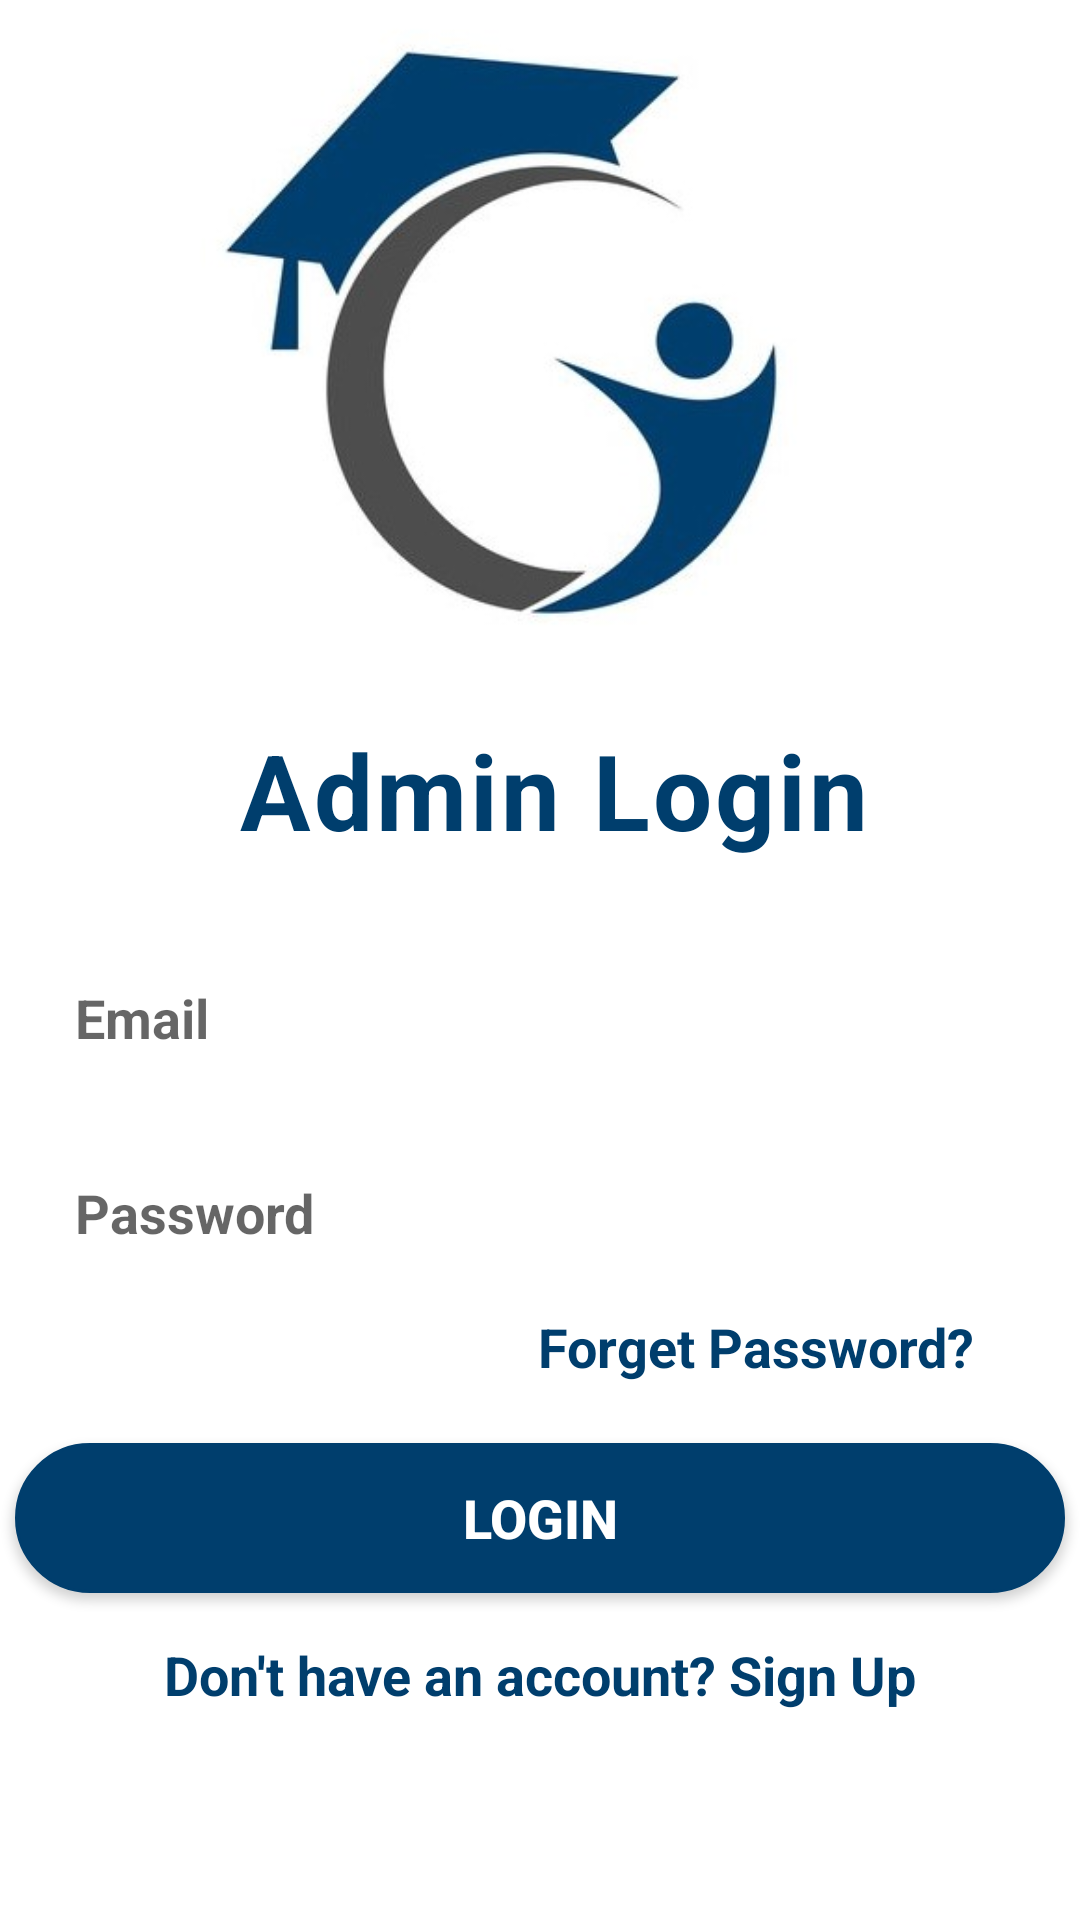

Android layout source for this screen:
<!-- AndroidManifest.xml: application theme Theme.Tranning_placement -->
<!-- res/layout/activity_admin_login.xml -->
<?xml version="1.0" encoding="utf-8"?>
<LinearLayout xmlns:android="http://schemas.android.com/apk/res/android"
    xmlns:app="http://schemas.android.com/apk/res-auto"
    xmlns:tools="http://schemas.android.com/tools"
    android:layout_width="match_parent"
    android:layout_height="match_parent"
    android:orientation="vertical"
    android:gravity="center_horizontal"
    tools:context=".AdminLogin">

    <ImageView
        android:layout_width="300dp"
        android:layout_height="220dp"
        android:src="@drawable/tplogo" />

    <TextView
        android:layout_width="wrap_content"
        android:layout_height="wrap_content"
        android:letterSpacing="0.03"
        android:layout_marginTop="20dp"
        android:text=" Admin Login"
        android:textColor="@color/purple_700"
        android:textSize="35dp"
        android:textStyle="bold" />


    <EditText
        android:id="@+id/edemail"
        android:layout_width="350dp"
        android:layout_height="45dp"
        android:background="@drawable/forget"
        android:hint="Email"
        android:inputType="textEmailAddress"
        android:textColor="@color/purple_700"
        android:textStyle="bold"
        android:textSize="18dp"
        android:layout_marginTop="30dp"
        android:paddingLeft="20dp"/>

    <EditText

        android:id="@+id/edpassword"
        android:layout_width="350dp"
        android:layout_height="45dp"
        android:background="@drawable/forget"
        android:hint="Password"
        android:inputType="textPassword"
        android:textColor="@color/purple_700"
        android:textStyle="bold"
        android:textSize="18dp"
        android:layout_marginTop="20dp"
        android:paddingLeft="20dp"/>

    <TextView
        android:id="@+id/txtforgot"
        android:layout_width="wrap_content"
        android:layout_height="wrap_content"
        android:text="Forget Password?"
        android:textColor="@color/purple_700"
        android:textStyle="bold"
        android:textSize="18dp"
        android:layout_gravity="end"
        android:layout_marginTop="10dp"
        android:layout_marginRight="35dp"/>

    <androidx.appcompat.widget.AppCompatButton
        android:id="@+id/btnlogin"
        android:layout_width="350dp"
        android:layout_height="50dp"
        android:layout_marginTop="20dp"
        android:background="@drawable/button"
        android:text="Login"
        android:textColor="#FFF"
        android:textSize="18dp"
        android:textStyle="bold" />

    <TextView
        android:id="@+id/txtregister"
        android:layout_width="wrap_content"
        android:layout_height="wrap_content"
        android:layout_marginTop="15dp"
        android:text="Don't have an account? Sign Up"
        android:textColor="@color/purple_700"
        android:textSize="18dp"
        android:textStyle="bold" />

</LinearLayout>
<!-- resources referenced by this layout -->
<resources>
  <color name="purple_700">#003e6d</color>
  <!-- drawable button (drawable-v24) -->
  <shape xmlns:android="http://schemas.android.com/apk/res/android">
      <solid android:color="#003e6d" />
      <stroke android:width="1dp" android:color="@color/purple_700" />
      <padding android:left="10dp" android:top="10dp" android:right="10dp" android:bottom="10dp" />
      <corners android:radius="40dp" />
  </shape>
  <!-- drawable tplogo: jpg bitmap (drawable-v24, 40085 bytes) -->
  <style name="Theme.Tranning_placement" parent="Theme.MaterialComponents.DayNight.DarkActionBar">
          
          <item name="colorPrimary">@color/purple_500</item>
          <item name="colorPrimaryVariant">@color/purple_700</item>
          <item name="colorOnPrimary">@color/white</item>
          
          <item name="colorSecondary">@color/teal_200</item>
          <item name="colorSecondaryVariant">@color/teal_700</item>
          <item name="colorOnSecondary">@color/black</item>
          
          <item name="android:statusBarColor">?attr/colorPrimaryVariant</item>
          
      </style>
  <color name="purple_500">#115a91</color>
  <color name="white">#FFFFFFFF</color>
  <color name="teal_200">#FF03DAC5</color>
  <color name="teal_700">#FF018786</color>
  <color name="black">#FF000000</color>
</resources>
